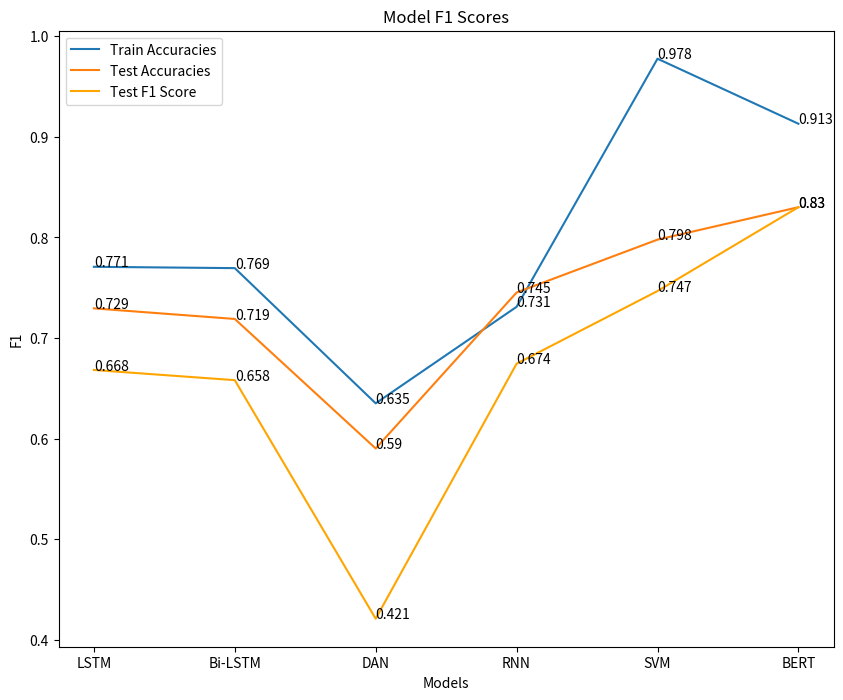

The matplotlib source for this figure:
# -*- coding: utf-8 -*-
"""plot.ipynb

Automatically generated by Colaboratory.

Original file is located at
    https://colab.research.google.com/<link-removed>
"""

import matplotlib.pyplot as plt

models = ['LSTM','Bi-LSTM','DAN','RNN','SVM','BERT']
train_accuracies=[0.7707717569786535,0.7694581280788177,0.6351395730706075,0.7310344827586207,0.9775041050903119,0.9129]
validation_accuracies=[0.7294812869336835,0.7189757058437295,0.5902823374917925,0.7452396585686146,0.7977675640183848,0.83]
validation_f1scores=[0.6682769726247988,0.65814696485623,0.42115027829313545,0.6744966442953021,0.7467105263157895,0.83]

plt.rc('figure', figsize=(10, 8))
plt.plot(models,train_accuracies,label='Train Accuracies')
for a,b in zip(models, train_accuracies): 
    plt.text(a, b, str(round(b,3)))
plt.plot(models,validation_accuracies,label='Test Accuracies')
for a,b in zip(models, validation_accuracies): 
    plt.text(a, b, str(round(b,3)))
plt.title("Model Accuracy Scores")
plt.xlabel("Models")
plt.ylabel("Accuracy")
plt.legend()
#plt.savefig('accuracyGraph.jpeg')
plt.show()

plt.savefig('accuracyGraph.jpeg')

plt.rc('figure', figsize=(10, 8))
plt.plot(models,validation_f1scores,label='Test F1 Score',color='orange')
for a,b in zip(models, validation_f1scores): 
    plt.text(a, b, str(round(b,3)))
plt.title("Model F1 Scores")
plt.xlabel("Models")
plt.ylabel("F1")
plt.legend()
#plt.savefig('f1Graph.jpeg')
plt.show()

plt.savefig('f1Graph.jpeg')